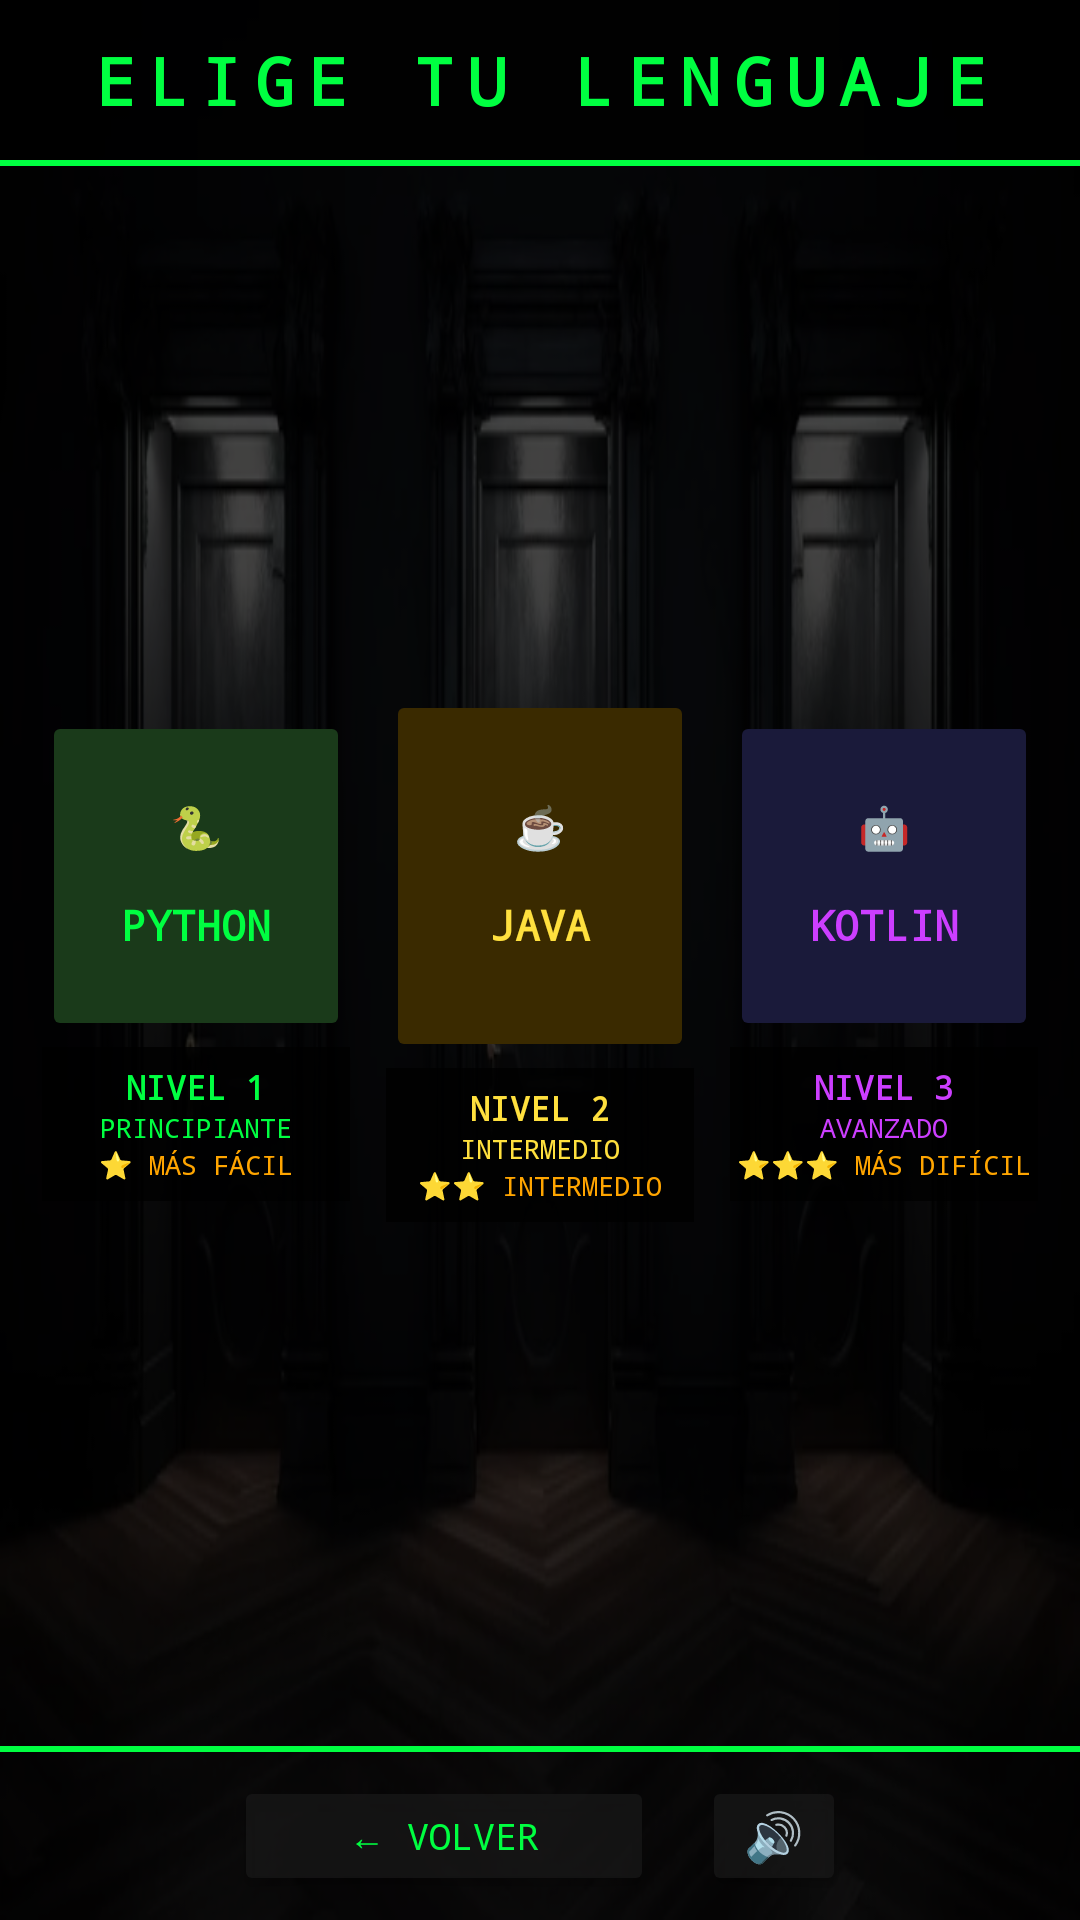

This screen was rendered from an Android layout file. Write that file and the resources it references.
<!-- AndroidManifest.xml: activity theme Theme.CodeEscape -->
<!-- res/layout/activity_world_select.xml -->
<?xml version="1.0" encoding="utf-8"?>
<RelativeLayout
    xmlns:android="http://schemas.android.com/apk/res/android"
    android:layout_width="match_parent"
    android:layout_height="match_parent"
    android:background="@drawable/fondo_3puertas">

    <View
        android:layout_width="match_parent"
        android:layout_height="match_parent"
        android:background="#BB000000" />

    
    <TextView
        android:id="@+id/tvWorldTitle"
        android:layout_width="match_parent"
        android:layout_height="wrap_content"
        android:layout_alignParentTop="true"
        android:fontFamily="monospace"
        android:gravity="center"
        android:text="ELIGE TU LENGUAJE"
        android:textColor="#00FF41"
        android:textSize="22sp"
        android:textStyle="bold"
        android:background="#CC000000"
        android:padding="12dp"
        android:letterSpacing="0.2"/>

    <View
        android:id="@+id/lineDivider"
        android:layout_width="match_parent"
        android:layout_height="2dp"
        android:layout_below="@id/tvWorldTitle"
        android:background="#00FF41" />

    
    <LinearLayout
        android:id="@+id/layoutBottomBtns"
        android:layout_width="match_parent"
        android:layout_height="wrap_content"
        android:layout_alignParentBottom="true"
        android:orientation="horizontal"
        android:gravity="center"
        android:padding="8dp">

        <Button
            android:id="@+id/btnBack"
            android:layout_width="140dp"
            android:layout_height="40dp"
            android:layout_marginEnd="16dp"
            android:backgroundTint="#AA1A1A1A"
            android:fontFamily="monospace"
            android:text="← VOLVER"
            android:textColor="#00FF41"
            android:textSize="12sp" />

        <Button
            android:id="@+id/btnVolume"
            android:layout_width="48dp"
            android:layout_height="40dp"
            android:backgroundTint="#AA1A1A1A"
            android:text="🔊"
            android:textSize="16sp"
            android:padding="0dp" />

    </LinearLayout>

    <View
        android:id="@+id/lineAboveBtn"
        android:layout_width="match_parent"
        android:layout_height="2dp"
        android:layout_above="@id/layoutBottomBtns"
        android:background="#00FF41" />

    
    <LinearLayout
        android:layout_width="match_parent"
        android:layout_height="wrap_content"
        android:layout_below="@id/lineDivider"
        android:layout_above="@id/lineAboveBtn"
        android:layout_centerVertical="true"
        android:orientation="horizontal"
        android:weightSum="3"
        android:gravity="center"
        android:paddingStart="8dp"
        android:paddingEnd="8dp">

        
        <LinearLayout
            android:layout_width="0dp"
            android:layout_height="wrap_content"
            android:layout_weight="1"
            android:orientation="vertical"
            android:gravity="center"
            android:padding="6dp">

            <Button
                android:id="@+id/btnPython"
                android:layout_width="match_parent"
                android:layout_height="110dp"
                android:backgroundTint="#1A3A1A"
                android:fontFamily="monospace"
                android:text="🐍&#10;&#10;PYTHON"
                android:textColor="#00FF41"
                android:textSize="14sp"
                android:textStyle="bold"
                android:stateListAnimator="@null"
                android:elevation="0dp" />

            <LinearLayout
                android:layout_width="match_parent"
                android:layout_height="wrap_content"
                android:orientation="vertical"
                android:gravity="center"
                android:background="#CC000000"
                android:paddingTop="6dp"
                android:paddingBottom="6dp"
                android:layout_marginTop="2dp">

                <TextView
                    android:layout_width="wrap_content"
                    android:layout_height="wrap_content"
                    android:fontFamily="monospace"
                    android:text="NIVEL 1"
                    android:textColor="#00FF41"
                    android:textSize="11sp"
                    android:textStyle="bold"/>

                <TextView
                    android:layout_width="wrap_content"
                    android:layout_height="wrap_content"
                    android:fontFamily="monospace"
                    android:text="PRINCIPIANTE"
                    android:textColor="#00FF41"
                    android:textSize="9sp"/>

                <TextView
                    android:id="@+id/tvPythonStatus"
                    android:layout_width="wrap_content"
                    android:layout_height="wrap_content"
                    android:fontFamily="monospace"
                    android:text="⭐ MÁS FÁCIL"
                    android:textColor="#FFA500"
                    android:textSize="9sp"/>

            </LinearLayout>

        </LinearLayout>

        
        <LinearLayout
            android:layout_width="0dp"
            android:layout_height="wrap_content"
            android:layout_weight="1"
            android:orientation="vertical"
            android:gravity="center"
            android:padding="6dp">

            <Button
                android:id="@+id/btnJava"
                android:layout_width="match_parent"
                android:layout_height="124dp"
                android:backgroundTint="#3A2A00"
                android:fontFamily="monospace"
                android:text="☕&#10;&#10;JAVA"
                android:textColor="#FFE03E"
                android:textSize="14sp"
                android:textStyle="bold"
                android:stateListAnimator="@null"
                android:elevation="0dp" />

            <LinearLayout
                android:layout_width="match_parent"
                android:layout_height="wrap_content"
                android:orientation="vertical"
                android:gravity="center"
                android:background="#CC000000"
                android:paddingTop="6dp"
                android:paddingBottom="6dp"
                android:layout_marginTop="2dp">

                <TextView
                    android:layout_width="wrap_content"
                    android:layout_height="wrap_content"
                    android:fontFamily="monospace"
                    android:text="NIVEL 2"
                    android:textColor="#FFE03E"
                    android:textSize="11sp"
                    android:textStyle="bold"/>

                <TextView
                    android:layout_width="wrap_content"
                    android:layout_height="wrap_content"
                    android:fontFamily="monospace"
                    android:text="INTERMEDIO"
                    android:textColor="#FFE03E"
                    android:textSize="9sp"/>

                <TextView
                    android:id="@+id/tvJavaStatus"
                    android:layout_width="wrap_content"
                    android:layout_height="wrap_content"
                    android:fontFamily="monospace"
                    android:text="⭐⭐ INTERMEDIO"
                    android:textColor="#FFA500"
                    android:textSize="9sp"/>

            </LinearLayout>

        </LinearLayout>

        
        <LinearLayout
            android:layout_width="0dp"
            android:layout_height="wrap_content"
            android:layout_weight="1"
            android:orientation="vertical"
            android:gravity="center"
            android:padding="6dp">

            <Button
                android:id="@+id/btnKotlin"
                android:layout_width="match_parent"
                android:layout_height="110dp"
                android:backgroundTint="#1A1A3A"
                android:fontFamily="monospace"
                android:text="🤖&#10;&#10;KOTLIN"
                android:textColor="#CC3EFF"
                android:textSize="14sp"
                android:textStyle="bold"
                android:stateListAnimator="@null"
                android:elevation="0dp" />

            <LinearLayout
                android:layout_width="match_parent"
                android:layout_height="wrap_content"
                android:orientation="vertical"
                android:gravity="center"
                android:background="#CC000000"
                android:paddingTop="6dp"
                android:paddingBottom="6dp"
                android:layout_marginTop="2dp">

                <TextView
                    android:layout_width="wrap_content"
                    android:layout_height="wrap_content"
                    android:fontFamily="monospace"
                    android:text="NIVEL 3"
                    android:textColor="#CC3EFF"
                    android:textSize="11sp"
                    android:textStyle="bold"/>

                <TextView
                    android:layout_width="wrap_content"
                    android:layout_height="wrap_content"
                    android:fontFamily="monospace"
                    android:text="AVANZADO"
                    android:textColor="#CC3EFF"
                    android:textSize="9sp"/>

                <TextView
                    android:id="@+id/tvKotlinStatus"
                    android:layout_width="wrap_content"
                    android:layout_height="wrap_content"
                    android:fontFamily="monospace"
                    android:text="⭐⭐⭐ MÁS DIFÍCIL"
                    android:textColor="#FFA500"
                    android:textSize="9sp"/>

            </LinearLayout>

        </LinearLayout>

    </LinearLayout>

</RelativeLayout>
<!-- resources referenced by this layout -->
<resources>
  <!-- drawable fondo_3puertas: jpg bitmap (drawable, 19880 bytes) -->
  <style name="Theme.CodeEscape" parent="Base.Theme.CodeEscape" />
  <style name="Base.Theme.CodeEscape" parent="Theme.Material3.DayNight.NoActionBar">
          
          
      </style>
</resources>
